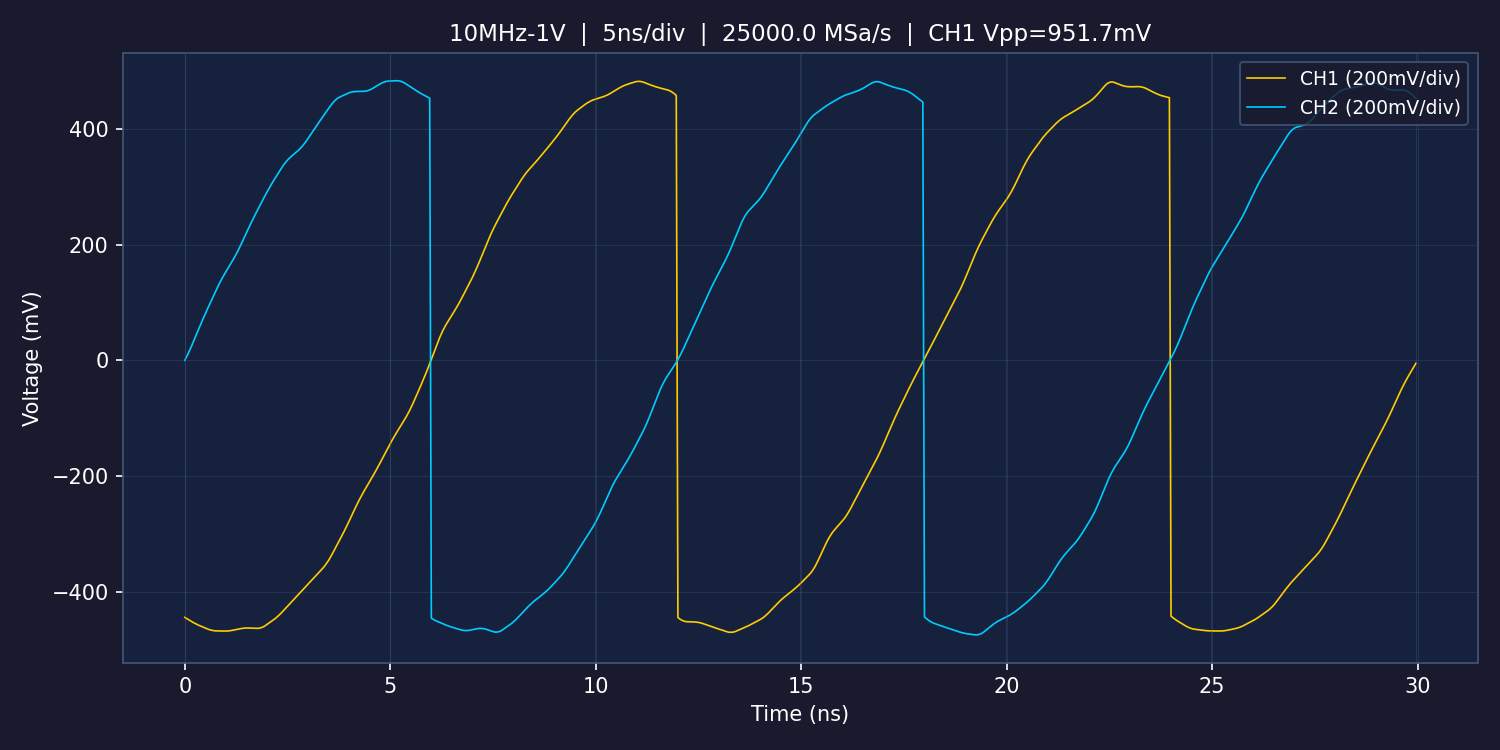

Data behind this chart, as committed beside it:
time_ns, ch1_mV, ch2_mV, ch1_raw, ch2_raw
0.0000, -443.9, 0.25, 2849, 6402
0.0400, -445.6, 5.75, 2835, 6446
0.0800, -447.4, 11.50, 2821, 6492
0.1200, -449.1, 17.62, 2807, 6541
0.1600, -450.9, 24.12, 2793, 6593
0.2000, -452.5, 30.75, 2780, 6646
0.2400, -454, 37.62, 2768, 6701
0.2800, -455.5, 44.38, 2756, 6755
0.3200, -456.9, 51.12, 2745, 6809
0.3600, -458.1, 57.88, 2735, 6863
0.4000, -459.4, 64.62, 2725, 6917
0.4400, -460.5, 71.12, 2716, 6969
0.4800, -461.8, 77.62, 2706, 7021
0.5200, -462.9, 84.00, 2697, 7072
0.5600, -464.1, 90.25, 2687, 7122
0.6000, -465.1, 96.38, 2679, 7171
0.6400, -465.9, 102.6, 2673, 7221
0.6800, -466.5, 108.8, 2668, 7270
0.7200, -467, 114.9, 2664, 7319
0.7600, -467.2, 121.1, 2662, 7369
0.8000, -467.2, 127, 2662, 7416
0.8400, -467.4, 132.8, 2661, 7462
0.8800, -467.4, 138.1, 2661, 7505
0.9200, -467.5, 143.4, 2660, 7547
0.9600, -467.5, 148.4, 2660, 7587
1, -467.5, 153.1, 2660, 7625
1.04, -467.4, 157.9, 2661, 7663
1.08, -467.1, 162.5, 2663, 7700
1.12, -466.8, 167.2, 2666, 7738
1.16, -466.2, 172, 2670, 7776
1.2, -465.8, 177, 2674, 7816
1.24, -465.1, 182.1, 2679, 7857
1.28, -464.5, 187.5, 2684, 7900
1.32, -463.9, 193.1, 2689, 7945
1.36, -463.4, 199.1, 2693, 7993
1.4, -462.9, 205.1, 2697, 8041
1.44, -462.5, 211.2, 2700, 8090
1.48, -462.2, 217.4, 2702, 8139
1.52, -462.2, 223.5, 2702, 8188
1.56, -462.2, 229.6, 2702, 8237
1.6, -462.4, 235.5, 2701, 8284
1.64, -462.5, 241.4, 2700, 8331
1.68, -462.6, 247.1, 2699, 8377
1.72, -462.8, 252.9, 2698, 8423
1.76, -462.9, 258.4, 2697, 8467
1.8, -462.6, 263.9, 2699, 8511
1.84, -462.1, 269.2, 2703, 8554
1.88, -461.1, 274.8, 2711, 8598
1.92, -459.9, 280.1, 2721, 8641
1.96, -458.1, 285.6, 2735, 8685
2, -456.1, 290.9, 2751, 8727
2.04, -454.1, 296, 2767, 8768
2.08, -452.1, 301, 2783, 8808
2.12, -450.1, 305.9, 2799, 8847
2.16, -448, 310.5, 2816, 8884
2.2, -445.9, 315, 2833, 8920
2.24, -443.5, 319.6, 2852, 8957
2.28, -441, 324.1, 2872, 8993
2.32, -438.2, 328.6, 2894, 9029
2.36, -435.4, 333.1, 2917, 9065
... 690 more rows
